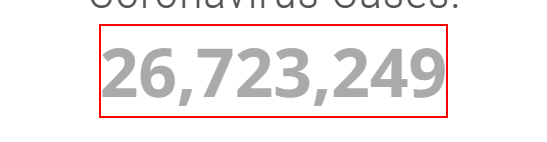
Workflow: Main

Step 1: get-text from the element in window '* COVID - Coronavirus Statistics - Worldometer' (chrome.exe)
